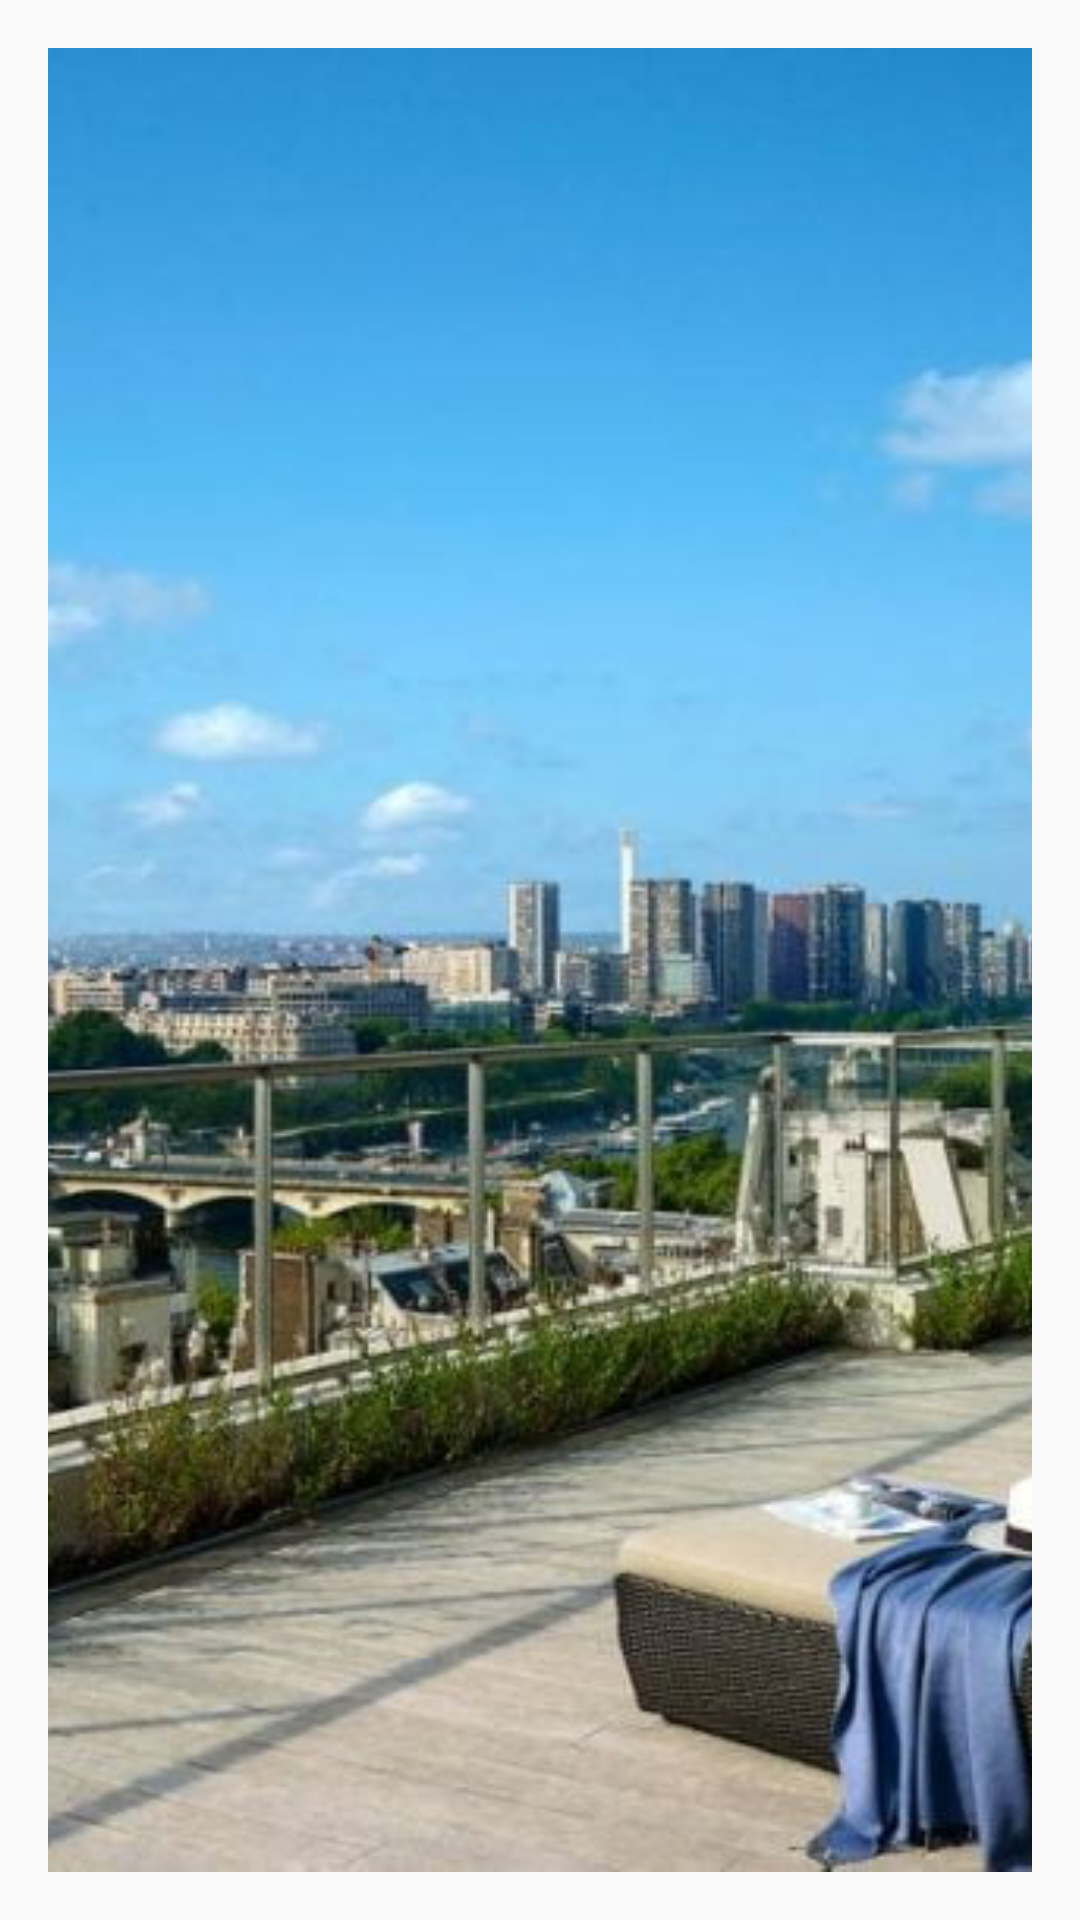

The Android layout XML behind this screen, and the referenced resources:
<!-- AndroidManifest.xml: application theme AppTheme -->
<!-- res/layout/fragment_intro_detail.xml -->
<?xml version="1.0" encoding="utf-8"?>
<FrameLayout xmlns:android="http://schemas.android.com/apk/res/android"
    android:layout_width="match_parent"
    android:layout_height="match_parent"
    android:padding="16dp">

    <ImageView
        android:id="@+id/imageViewIntro"
        android:layout_width="match_parent"
        android:layout_height="match_parent"
        android:scaleType="centerCrop"
        android:src="@drawable/picture_intro" />

</FrameLayout>
<!-- resources referenced by this layout -->
<resources>
  <!-- drawable picture_intro: jpg bitmap (drawable, 120250 bytes) -->
  <style name="AppTheme" parent="Theme.AppCompat.Light.DarkActionBar">
          
          <item name="colorPrimary">@color/colorPrimary</item>
          <item name="colorPrimaryDark">@color/colorPrimaryDark</item>
          <item name="colorAccent">@color/colorAccent</item>
          <item name="windowActionBar">false</item>
          <item name="windowNoTitle">true</item>
      </style>
  <color name="colorPrimary">#3F51B5</color>
  <color name="colorPrimaryDark">#303F9F</color>
  <color name="colorAccent">#FF4081</color>
</resources>
